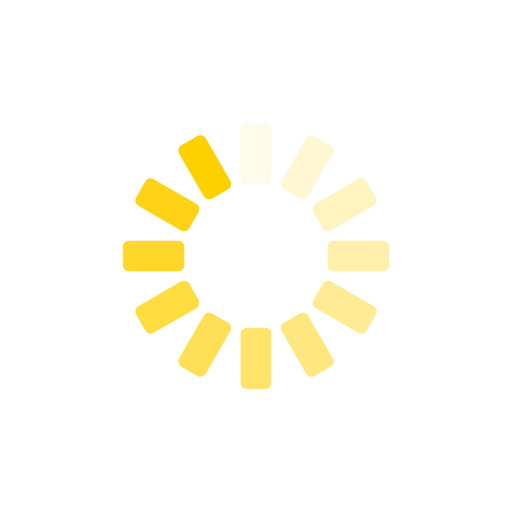
t = 0.00 s
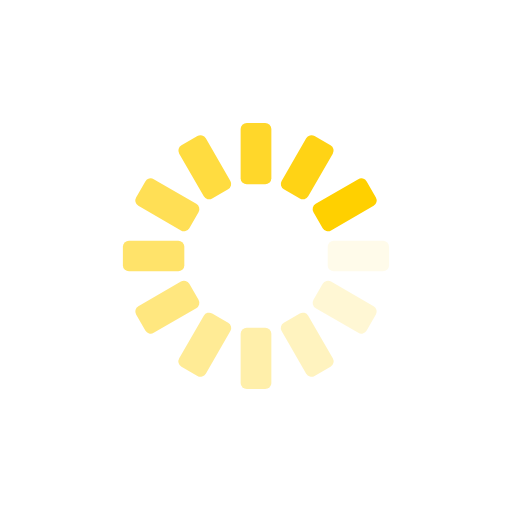
t = 0.25 s
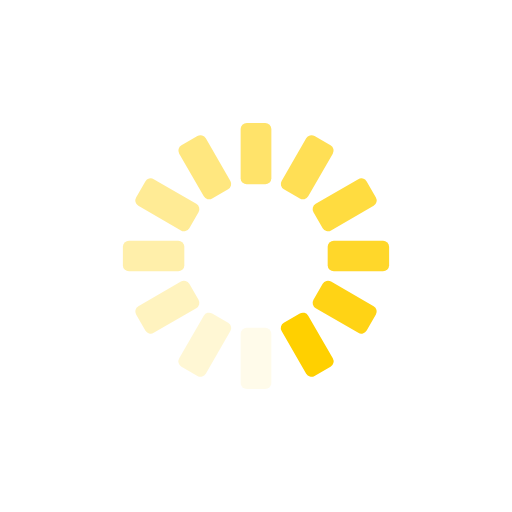
t = 0.50 s
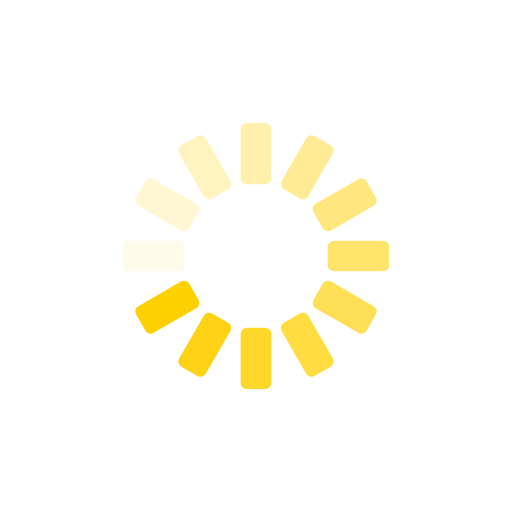
t = 0.75 s

The animated SVG that drew these frames (rendered in a browser with its animation timeline set to each time). Animation: 12 SMIL elements (animate=12); one cycle of 1.00 s, repeats indefinitely.

<?xml version="1.0" encoding="utf-8"?>
<svg xmlns="http://www.w3.org/2000/svg" xmlns:xlink="http://www.w3.org/1999/xlink" style="margin: auto; background: transparent; display: block; shape-rendering: auto;" width="200px" height="200px" viewBox="0 0 100 100" preserveAspectRatio="xMidYMid">
<g transform="rotate(0 50 50)">
  <rect x="47" y="24" rx="1.2" ry="1.2" width="6" height="12" fill="#ffd000">
    <animate attributeName="opacity" values="1;0" keyTimes="0;1" dur="1s" begin="-0.9166666666666666s" repeatCount="indefinite"></animate>
  </rect>
</g><g transform="rotate(30 50 50)">
  <rect x="47" y="24" rx="1.2" ry="1.2" width="6" height="12" fill="#ffd000">
    <animate attributeName="opacity" values="1;0" keyTimes="0;1" dur="1s" begin="-0.8333333333333334s" repeatCount="indefinite"></animate>
  </rect>
</g><g transform="rotate(60 50 50)">
  <rect x="47" y="24" rx="1.2" ry="1.2" width="6" height="12" fill="#ffd000">
    <animate attributeName="opacity" values="1;0" keyTimes="0;1" dur="1s" begin="-0.75s" repeatCount="indefinite"></animate>
  </rect>
</g><g transform="rotate(90 50 50)">
  <rect x="47" y="24" rx="1.2" ry="1.2" width="6" height="12" fill="#ffd000">
    <animate attributeName="opacity" values="1;0" keyTimes="0;1" dur="1s" begin="-0.6666666666666666s" repeatCount="indefinite"></animate>
  </rect>
</g><g transform="rotate(120 50 50)">
  <rect x="47" y="24" rx="1.2" ry="1.2" width="6" height="12" fill="#ffd000">
    <animate attributeName="opacity" values="1;0" keyTimes="0;1" dur="1s" begin="-0.5833333333333334s" repeatCount="indefinite"></animate>
  </rect>
</g><g transform="rotate(150 50 50)">
  <rect x="47" y="24" rx="1.2" ry="1.2" width="6" height="12" fill="#ffd000">
    <animate attributeName="opacity" values="1;0" keyTimes="0;1" dur="1s" begin="-0.5s" repeatCount="indefinite"></animate>
  </rect>
</g><g transform="rotate(180 50 50)">
  <rect x="47" y="24" rx="1.2" ry="1.2" width="6" height="12" fill="#ffd000">
    <animate attributeName="opacity" values="1;0" keyTimes="0;1" dur="1s" begin="-0.4166666666666667s" repeatCount="indefinite"></animate>
  </rect>
</g><g transform="rotate(210 50 50)">
  <rect x="47" y="24" rx="1.2" ry="1.2" width="6" height="12" fill="#ffd000">
    <animate attributeName="opacity" values="1;0" keyTimes="0;1" dur="1s" begin="-0.3333333333333333s" repeatCount="indefinite"></animate>
  </rect>
</g><g transform="rotate(240 50 50)">
  <rect x="47" y="24" rx="1.2" ry="1.2" width="6" height="12" fill="#ffd000">
    <animate attributeName="opacity" values="1;0" keyTimes="0;1" dur="1s" begin="-0.25s" repeatCount="indefinite"></animate>
  </rect>
</g><g transform="rotate(270 50 50)">
  <rect x="47" y="24" rx="1.2" ry="1.2" width="6" height="12" fill="#ffd000">
    <animate attributeName="opacity" values="1;0" keyTimes="0;1" dur="1s" begin="-0.16666666666666666s" repeatCount="indefinite"></animate>
  </rect>
</g><g transform="rotate(300 50 50)">
  <rect x="47" y="24" rx="1.2" ry="1.2" width="6" height="12" fill="#ffd000">
    <animate attributeName="opacity" values="1;0" keyTimes="0;1" dur="1s" begin="-0.08333333333333333s" repeatCount="indefinite"></animate>
  </rect>
</g><g transform="rotate(330 50 50)">
  <rect x="47" y="24" rx="1.2" ry="1.2" width="6" height="12" fill="#ffd000">
    <animate attributeName="opacity" values="1;0" keyTimes="0;1" dur="1s" begin="0s" repeatCount="indefinite"></animate>
  </rect>
</g>
<!-- [ldio] generated by https://loading.io/ --></svg>
